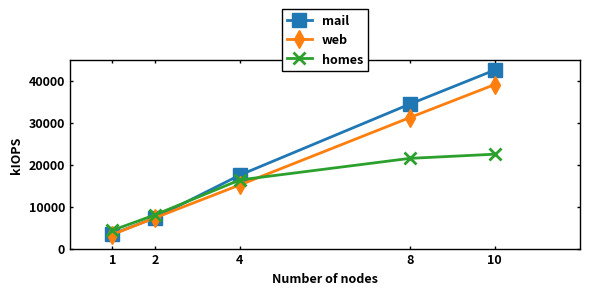

Here is the Python script that generated this plot:
import matplotlib.pyplot as plt
import matplotlib.ticker as ticker
import numpy as np
import os

plt.rcParams.update({
  'font.size'        : 9, 
  'font.weight'      : 'bold', 
  'figure.facecolor' : 'w',
  'figure.dpi'       : 500,
  'figure.figsize'   : (6,3),
  # basic properties
  'axes.linewidth'   : 1,
  'xtick.top'        : True,
  'xtick.direction'  : 'in',
  'xtick.major.size' : '2',
  'xtick.major.width': '1',
  'ytick.right'      : True,
  'ytick.direction'  : 'in',
  'ytick.major.size' : '2',
  'ytick.major.width': '1', 
  'axes.grid'        : False,
  'grid.linewidth'   : '1',
  'legend.fancybox'  : False,
  'legend.framealpha': 1,
  'legend.edgecolor' : 'black',
  # case dependent
  'axes.autolimit_mode': 'round_numbers', # 'data' or 'round_numbers'
  'lines.linewidth'  : 1,
  'lines.markersize' : 6,
})

# Placeholder data
rounds = 35
cases = ['mail', 'web', 'homes']
nodes = [1, 2, 4, 8, 10]

kiops_cpu = {"web": 1396.41, "mail": 1407.39, "homes": 2130.32}

kiops_mail = [3413, 3669.45 + 3667.37, 4377.39 + 4441.3 + 4354.56 + 4323.75, 4450.2 + 4414.42 + 4217.36 + 4337.57 + 4247.67 + 4194.16 + 4252.14 + 4284.45, 4208.28 + 4149.68 + 4176.94 + 4169.3 + 4560.81 + 4219.55 + 4237.48 + 4197.57 + 4360.1 + 4233.61]

kiops_web = [3349.72, 3648.38 + 3651.18, 3778.35 + 3786.12 + 3777.39 + 3811.37, 3867.56 + 3897.06 + 3938.7 + 3951.37 + 3959.62 + 3867.18 + 3839.66 + 3867.2, 3876.13 + 3946.48 + 3906.83 + 3882.02 + 3946.48 + 3865.52 + 3886.4 + 3875.11 + 3912.77 + 3963.7]

kiops_homes = [4334.99, 4119.66 + 3889.89, 4116.19 + 4364.13 + 3827.29 + 4040.2, 2686.24 + 2720.3 + 2694.22 + 2663.39 + 2660.06 + 2633.52 + 2747.3 + 2673.34, 2190.91 + 2218.86 + 2200.46 + 2554.33 + 2198.4 + 2273.95 + 2213.75 + 2200.86 + 2189.21 + 2234.1]

# Number of cases
n_cases = len(cases)

# Creating the bar plot
fig, ax = plt.subplots()

# default color: ['#1f77b4', '#ff7f0e', '#2ca02c', '#d62728', '#9467bd', '#8c564b', '#e377c2', '#7f7f7f', '#bcbd22', '#17becf']
line1, = plt.plot(nodes, kiops_mail, label=cases[0], marker='s', markersize = 10, zorder=3, linestyle='-', linewidth = 2)
line2, = plt.plot(nodes, kiops_web, label=cases[1], marker='d', markersize = 9, zorder=3, linestyle='-', linewidth = 2)
line3, = plt.plot(nodes, kiops_homes, label=cases[2], marker='x', markersize = 8, zorder=3, markeredgewidth=2, linewidth = 2)
line1.set_clip_on(False)
line2.set_clip_on(False)
line3.set_clip_on(False)

# line for 12.7
# position_127GB = 124.3
# plt.axhline(y = position_127GB, color = 'r', linestyle = 'dashed', linewidth = 1, zorder = 5)
# plt.text(5.5, position_127GB*1.02, f"124.3 GB/s", fontsize = 8, rotation=0, rotation_mode='anchor', weight = 'bold', ha = 'center', va = 'bottom')

# arrow_config = dict(facecolor='black', shrink=0.05, width=1, headwidth=4, headlength=5, linewidth=0.5)
# ax.annotate(f"", xy=(2, 35), xytext=(2, 70), fontsize = 8, arrowprops=arrow_config, ha='left', va='bottom')
# plt.text(1.2, 73, f"Only 2 Nodes in\nHW Baseline", fontsize = 9, rotation=0, rotation_mode='anchor', weight = 'bold', ha = 'left', va = 'bottom')

# Adding labels and title
ax.set_xlabel('Number of nodes', fontsize = 9, weight = 'bold')
ax.set_ylabel('kIOPS', fontsize = 9, weight = 'bold')
ax.set_xticks(nodes)
# ax.tick_params(axis='x', which='both', length=0, width=0)  # Adjust length and width as needed
# ax.set_xticklabels(cases)

legend = plt.legend()
ax.legend(loc='upper center', bbox_to_anchor=(0.5, 1.3), ncol=1)
legend.get_frame().set_linewidth(1)

#plt.xlim([1, 10])
#plt.ylim([0, 150])

# Adjusting the layout
plt.subplots_adjust(left=0.1, right=0.95, top=0.8, bottom=0.17)
# Alternatively
# plt.tight_layout()

# Function to save the plot in a given directory in both PNG and PDF formats
def save_plot(directory, filename):
    # Create the directory if it doesn't exist
    os.makedirs(directory, exist_ok=True)
    plt.savefig(f"{directory}/{filename}.png")
    plt.savefig(f"{directory}/{filename}.pdf")

# Example usage (replace 'your_directory_path' with the actual path)
save_plot('./section5', 'plot1_trace')
